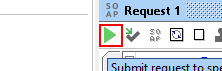
Workflow: robo para testar soap

Step 1: click on the push button (soapui-5.6.0.exe)
